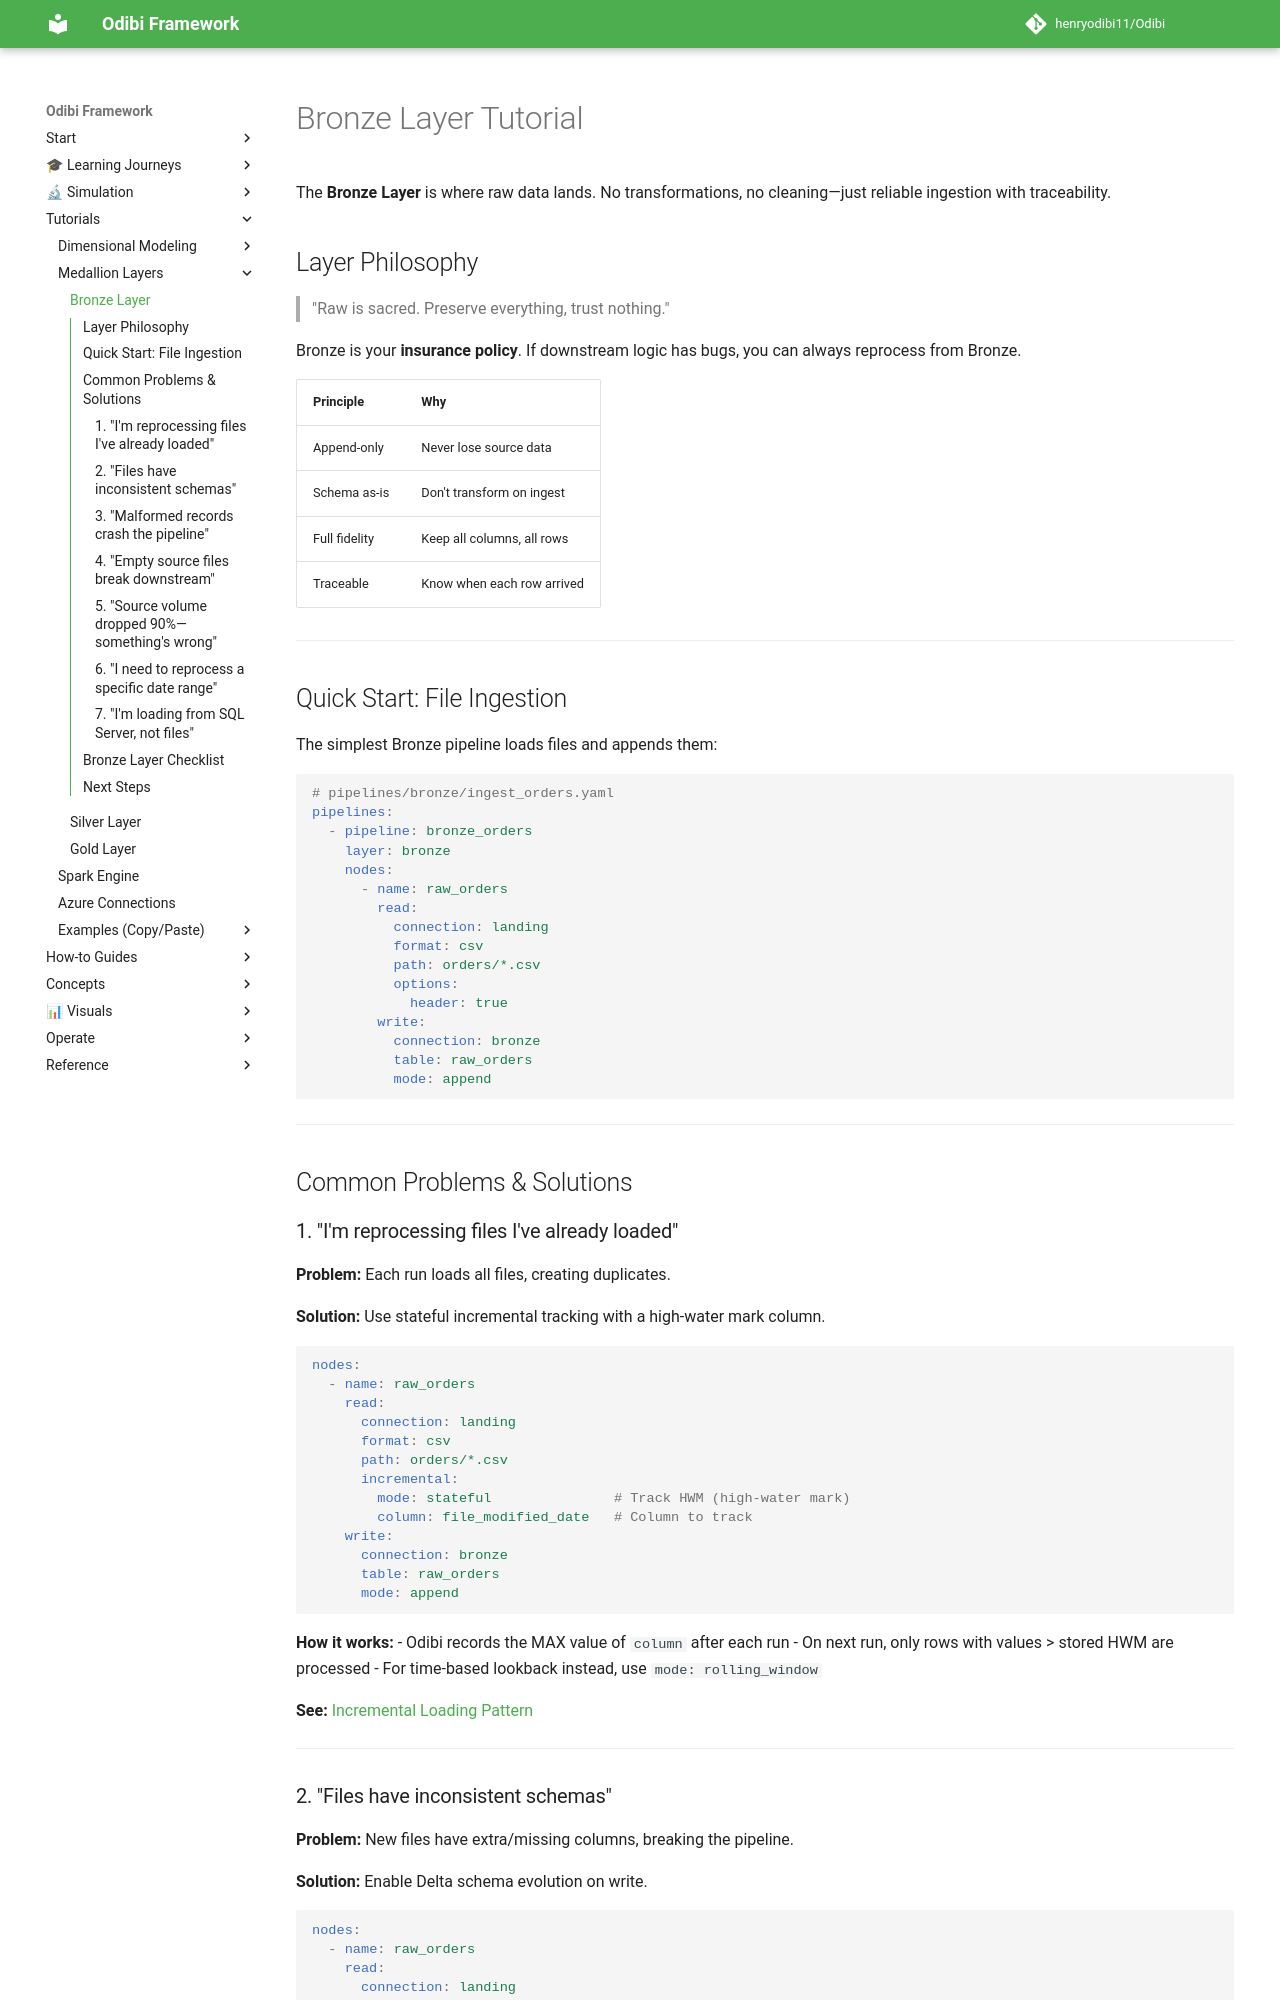

repository: henryodibi11/Odibi · page: tutorials/bronze_layer/index.html · generator: mkdocs

---
title: Bronze Layer Tutorial
roles: [jr-de, sr-de, cheme]
tags: [tutorial:medallion, layer:bronze, topic:ingestion, topic:raw-data]
prereqs: [getting_started.md, ../guides/medallion_architecture.md]
next: [silver_layer.md, ../patterns/append_only_raw.md, ../patterns/incremental_stateful.md]
related: [silver_layer.md, gold_layer.md, ../patterns/append_only_raw.md]
time: 30m
---

# Bronze Layer Tutorial

The **Bronze Layer** is where raw data lands. No transformations, no cleaning—just reliable ingestion with traceability.

## Layer Philosophy

> "Raw is sacred. Preserve everything, trust nothing."

Bronze is your **insurance policy**. If downstream logic has bugs, you can always reprocess from Bronze.

| Principle | Why |
|-----------|-----|
| Append-only | Never lose source data |
| Schema as-is | Don't transform on ingest |
| Full fidelity | Keep all columns, all rows |
| Traceable | Know when each row arrived |

---

## Quick Start: File Ingestion

The simplest Bronze pipeline loads files and appends them:

```yaml
# pipelines/bronze/ingest_orders.yaml
pipelines:
  - pipeline: bronze_orders
    layer: bronze
    nodes:
      - name: raw_orders
        read:
          connection: landing
          format: csv
          path: orders/*.csv
          options:
            header: true
        write:
          connection: bronze
          table: raw_orders
          mode: append
```

---

## Common Problems & Solutions

### 1. "I'm reprocessing files I've already loaded"

**Problem:** Each run loads all files, creating duplicates.

**Solution:** Use stateful incremental tracking with a high-water mark column.

```yaml
nodes:
  - name: raw_orders
    read:
      connection: landing
      format: csv
      path: orders/*.csv
      incremental:
        mode: stateful               # Track HWM (high-water mark)
        column: file_modified_date   # Column to track
    write:
      connection: bronze
      table: raw_orders
      mode: append
```

**How it works:**
- Odibi records the MAX value of `column` after each run
- On next run, only rows with values > stored HWM are processed
- For time-based lookback instead, use `mode: rolling_window`

**See:** [Incremental Loading Pattern](../patterns/incremental_stateful.md)

---
